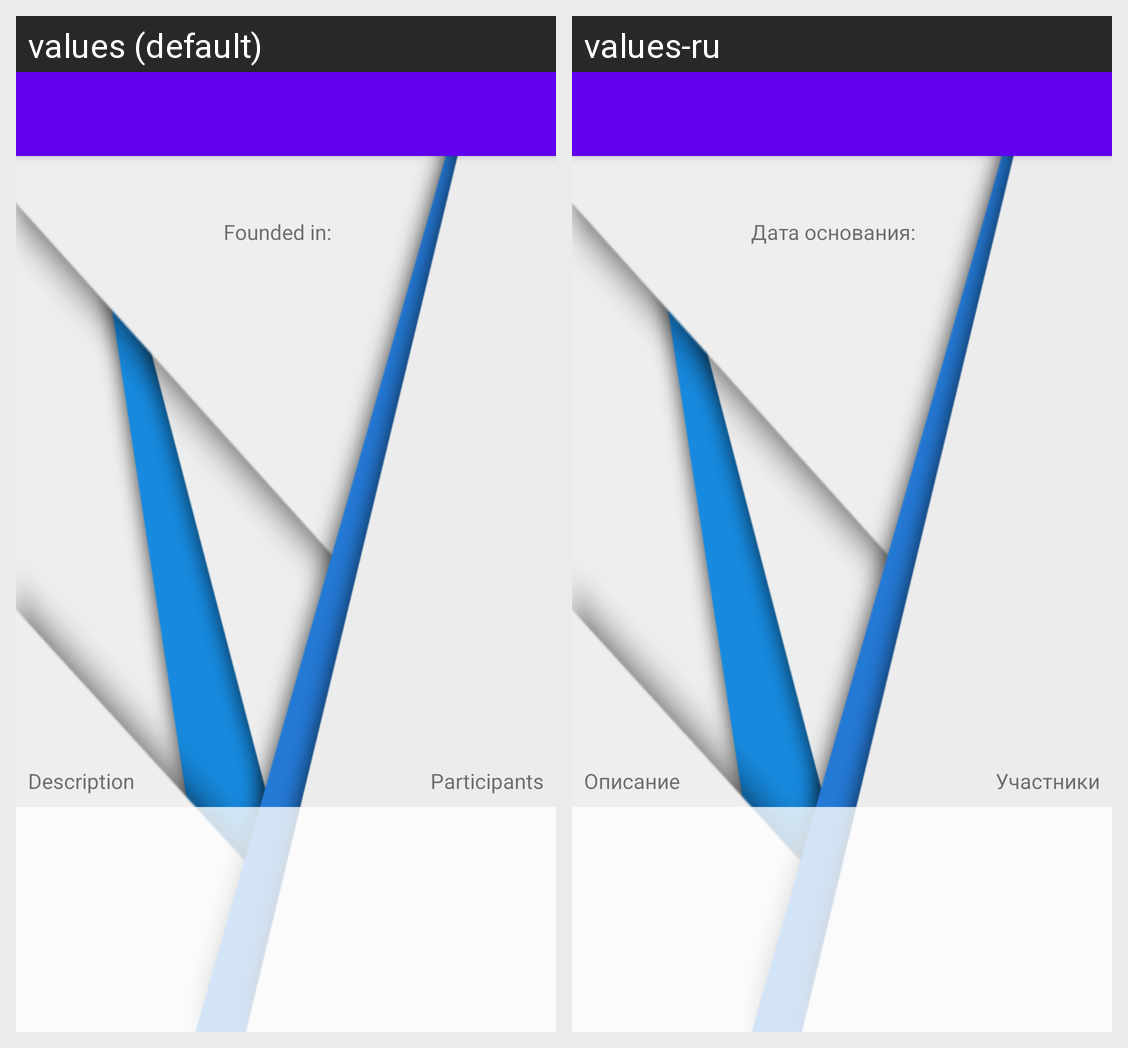

Strings drawn on this Android screen and how each of the app's shown locales translates them:
Android screen res/layout/city_gallery.xml rendered under 2 locales, left to right: values (default), values-ru. Device: Nexus 5 (rendered at 1080×1920; each locale shown at half size, 540×960, under a caption strip naming it); theme AppTheme.
Strings drawn on this screen, with the default value and each locale's value (text and hints the layout hard-codes, and strings that could not be matched under every locale, appear in the picture but are not listed):

fdtitle
  values: Founded in:
  values-ru: Дата основания:

descTitle
  values: Description
  values-ru: Описание

participantslist
  values: Participants
  values-ru: Участники
